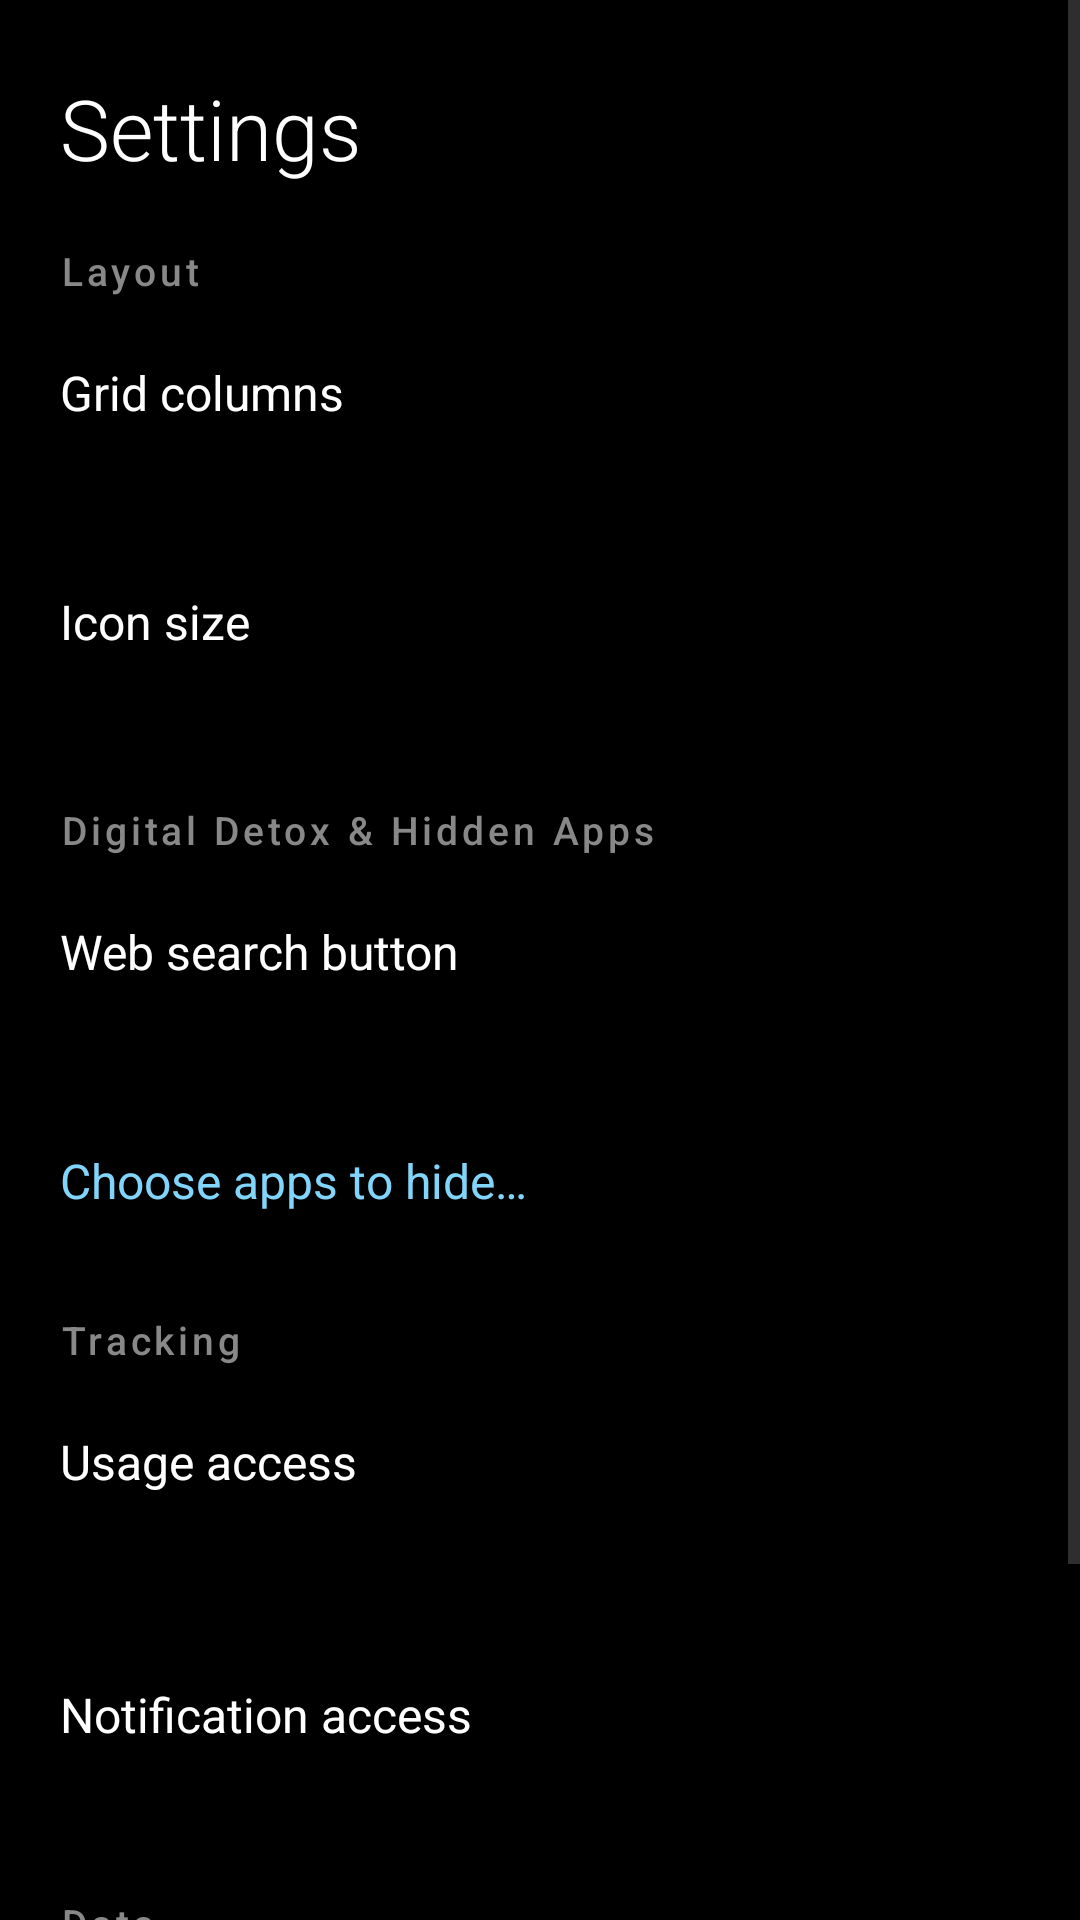

Layout XML and referenced resources for this Android screen:
<!-- AndroidManifest.xml: application theme Theme.Loom -->
<!-- res/layout/activity_settings.xml -->
<?xml version="1.0" encoding="utf-8"?>
<ScrollView
    xmlns:android="http://schemas.android.com/apk/res/android"
    android:layout_width="match_parent"
    android:layout_height="match_parent"
    android:background="@android:color/black"
    android:fillViewport="true">

    <LinearLayout
        android:layout_width="match_parent"
        android:layout_height="wrap_content"
        android:orientation="vertical"
        android:paddingStart="20dp"
        android:paddingEnd="20dp"
        android:paddingTop="24dp"
        android:paddingBottom="32dp">

        <TextView
            android:layout_width="wrap_content"
            android:layout_height="wrap_content"
            android:text="Settings"
            android:textSize="28sp"
            android:textColor="#FFFFFF"
            android:fontFamily="sans-serif-light"
            android:paddingBottom="20dp" />

        <TextView
            android:layout_width="match_parent"
            android:layout_height="wrap_content"
            android:text="Layout"
            android:textSize="13sp"
            android:textColor="#888888"
            android:fontFamily="sans-serif-medium"
            android:letterSpacing="0.1"
            android:paddingBottom="8dp" />

        <TextView
            android:id="@+id/btn_grid_columns"
            android:layout_width="match_parent"
            android:layout_height="wrap_content"
            android:minHeight="48dp"
            android:gravity="center_vertical"
            android:text="Grid columns"
            android:textSize="16sp"
            android:textColor="#FFFFFF"
            android:background="?attr/selectableItemBackground" />

        <TextView
            android:id="@+id/grid_columns_status"
            android:layout_width="match_parent"
            android:layout_height="wrap_content"
            android:textSize="12sp"
            android:textColor="#888888"
            android:paddingBottom="12dp" />

        <TextView
            android:id="@+id/btn_icon_scale"
            android:layout_width="match_parent"
            android:layout_height="wrap_content"
            android:minHeight="48dp"
            android:gravity="center_vertical"
            android:text="Icon size"
            android:textSize="16sp"
            android:textColor="#FFFFFF"
            android:background="?attr/selectableItemBackground" />

        <TextView
            android:id="@+id/icon_scale_status"
            android:layout_width="match_parent"
            android:layout_height="wrap_content"
            android:textSize="12sp"
            android:textColor="#888888"
            android:paddingBottom="20dp" />

        <TextView
            android:layout_width="match_parent"
            android:layout_height="wrap_content"
            android:text="Digital Detox &amp; Hidden Apps"
            android:textSize="13sp"
            android:textColor="#888888"
            android:fontFamily="sans-serif-medium"
            android:letterSpacing="0.1"
            android:paddingBottom="8dp" />

        <TextView
            android:id="@+id/btn_web_search_fallback"
            android:layout_width="match_parent"
            android:layout_height="wrap_content"
            android:minHeight="48dp"
            android:gravity="center_vertical"
            android:text="Web search button"
            android:textSize="16sp"
            android:textColor="#FFFFFF"
            android:background="?attr/selectableItemBackground" />

        <TextView
            android:id="@+id/web_search_fallback_status"
            android:layout_width="match_parent"
            android:layout_height="wrap_content"
            android:textSize="12sp"
            android:textColor="#888888"
            android:paddingBottom="12dp" />

        <TextView
            android:id="@+id/btn_manage_hidden"
            android:layout_width="match_parent"
            android:layout_height="wrap_content"
            android:minHeight="48dp"
            android:gravity="center_vertical"
            android:text="Choose apps to hide…"
            android:textSize="16sp"
            android:textColor="#81D4FA"
            android:background="?attr/selectableItemBackground" />

        <LinearLayout
            android:id="@+id/section_hidden"
            android:layout_width="match_parent"
            android:layout_height="wrap_content"
            android:orientation="vertical"
            android:paddingBottom="20dp" />

        <TextView
            android:layout_width="match_parent"
            android:layout_height="wrap_content"
            android:text="Tracking"
            android:textSize="13sp"
            android:textColor="#888888"
            android:fontFamily="sans-serif-medium"
            android:letterSpacing="0.1"
            android:paddingBottom="8dp" />

        <TextView
            android:id="@+id/btn_usage_access"
            android:layout_width="match_parent"
            android:layout_height="wrap_content"
            android:minHeight="48dp"
            android:gravity="center_vertical"
            android:text="Usage access"
            android:textSize="16sp"
            android:textColor="#FFFFFF"
            android:background="?attr/selectableItemBackground" />

        <TextView
            android:id="@+id/usage_access_status"
            android:layout_width="match_parent"
            android:layout_height="wrap_content"
            android:textSize="12sp"
            android:textColor="#888888"
            android:paddingBottom="20dp" />

        <TextView
            android:id="@+id/btn_notif_access"
            android:layout_width="match_parent"
            android:layout_height="wrap_content"
            android:minHeight="48dp"
            android:gravity="center_vertical"
            android:text="Notification access"
            android:textSize="16sp"
            android:textColor="#FFFFFF"
            android:background="?attr/selectableItemBackground" />

        <TextView
            android:id="@+id/notif_access_status"
            android:layout_width="match_parent"
            android:layout_height="wrap_content"
            android:textSize="12sp"
            android:textColor="#888888"
            android:paddingBottom="20dp" />

        <TextView
            android:layout_width="match_parent"
            android:layout_height="wrap_content"
            android:text="Data"
            android:textSize="13sp"
            android:textColor="#888888"
            android:fontFamily="sans-serif-medium"
            android:letterSpacing="0.1"
            android:paddingBottom="8dp" />

        <TextView
            android:id="@+id/btn_clear_usage"
            android:layout_width="match_parent"
            android:layout_height="48dp"
            android:gravity="center_vertical"
            android:text="Clear usage data"
            android:textSize="16sp"
            android:textColor="#FFFFFF"
            android:background="?attr/selectableItemBackground" />

        <TextView
            android:id="@+id/btn_reset_all"
            android:layout_width="match_parent"
            android:layout_height="48dp"
            android:gravity="center_vertical"
            android:text="Reset everything"
            android:textSize="16sp"
            android:textColor="#E57373"
            android:background="?attr/selectableItemBackground" />

    </LinearLayout>
</ScrollView>
<!-- resources referenced by this layout -->
<resources>
  <style name="Theme.Loom" parent="Theme.AppCompat.DayNight.NoActionBar">
          <item name="colorPrimary">@color/loom_surface</item>
          <item name="colorPrimaryDark">@color/loom_bg</item>
          <item name="colorAccent">@color/loom_accent</item>
          <item name="colorControlActivated">@color/loom_accent</item>
          <item name="colorControlNormal">@color/loom_text_2</item>
          <item name="android:colorBackground">@color/loom_bg</item>
          <item name="android:windowBackground">@color/loom_bg</item>
          <item name="android:textColorPrimary">@color/loom_text</item>
          <item name="android:textColorSecondary">@color/loom_text_2</item>
          <item name="android:textColorHint">@color/loom_text_2</item>
          <item name="android:statusBarColor">@android:color/transparent</item>
          <item name="android:navigationBarColor">@android:color/transparent</item>
          <item name="android:enforceNavigationBarContrast">false</item>
          <item name="android:windowLightStatusBar">true</item>
          <item name="android:windowLightNavigationBar">true</item>
      </style>
  <color name="loom_surface">#FFFFFF</color>
  <color name="loom_bg">#F6F4EF</color>
  <color name="loom_accent">#8A6A1F</color>
  <color name="loom_text_2">#5A5A60</color>
  <color name="loom_text">#121214</color>
</resources>
